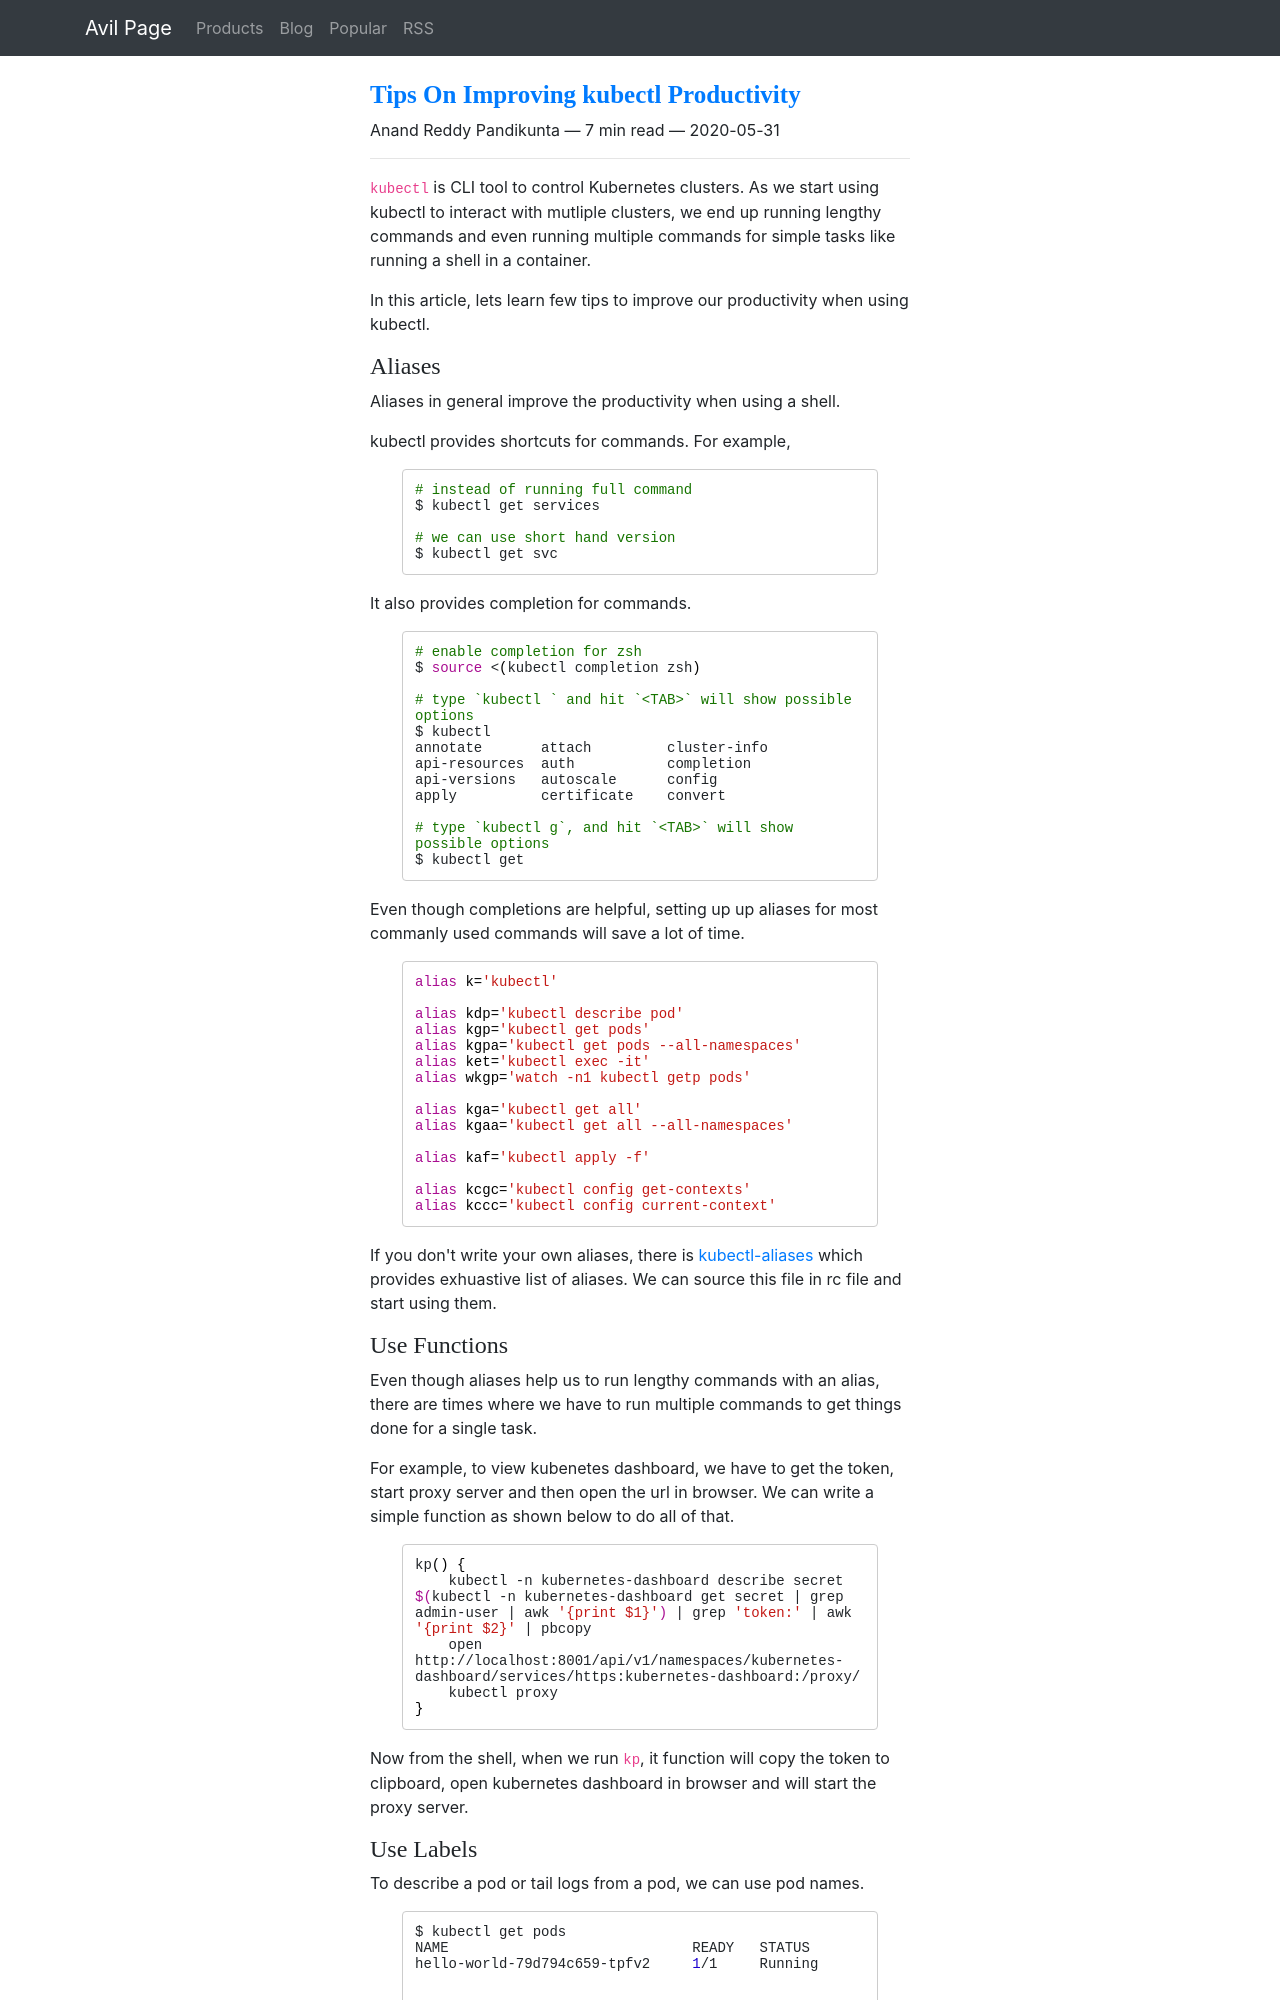

repository: ChillarAnand/avilpage.com · page: 2020/05/tips-on-improving-kubectl-productivity.html · generator: sphinx

<!--
.. title: Tips On Improving kubectl Productivity
.. slug: tips-on-improving-kubectl-productivity
.. date: 2020-05-31 18:42:00 UTC+05:30
.. tags: kubernetes, devops
.. category: tech
.. link:
.. description: How to improve your productivity with kubectl from any shell and using some k8s specific tools.
.. type: text
-->

`kubectl` is CLI tool to control Kubernetes clusters. As we start using kubectl to interact with mutliple clusters, we end up running lengthy commands and even running multiple commands for simple tasks like running a shell in a container.

In this article, lets learn few tips to improve our productivity when using kubectl.


### Aliases

Aliases in general improve the productivity when using a shell.

kubectl provides shortcuts for commands. For example,

```sh
# instead of running full command
$ kubectl get services

# we can use short hand version
$ kubectl get svc
```

It also provides completion for commands.

```sh
# enable completion for zsh
$ source <(kubectl completion zsh)

# type `kubectl ` and hit `<TAB>` will show possible options
$ kubectl
annotate       attach         cluster-info
api-resources  auth           completion
api-versions   autoscale      config
apply          certificate    convert

# type `kubectl g`, and hit `<TAB>` will show possible options
$ kubectl get
```

Even though completions are helpful, setting up up aliases for most commanly used commands will save a lot of time.

```sh
alias k='kubectl'

alias kdp='kubectl describe pod'
alias kgp='kubectl get pods'
alias kgpa='kubectl get pods --all-namespaces'
alias ket='kubectl exec -it'
alias wkgp='watch -n1 kubectl getp pods'

alias kga='kubectl get all'
alias kgaa='kubectl get all --all-namespaces'

alias kaf='kubectl apply -f'

alias kcgc='kubectl config get-contexts'
alias kccc='kubectl config current-context'
```

If you don't write your own aliases, there is [kubectl-aliases](https://github.com/ahmetb/kubectl-aliases) which provides exhuastive list of aliases. We can source this file in rc file and start using them.
